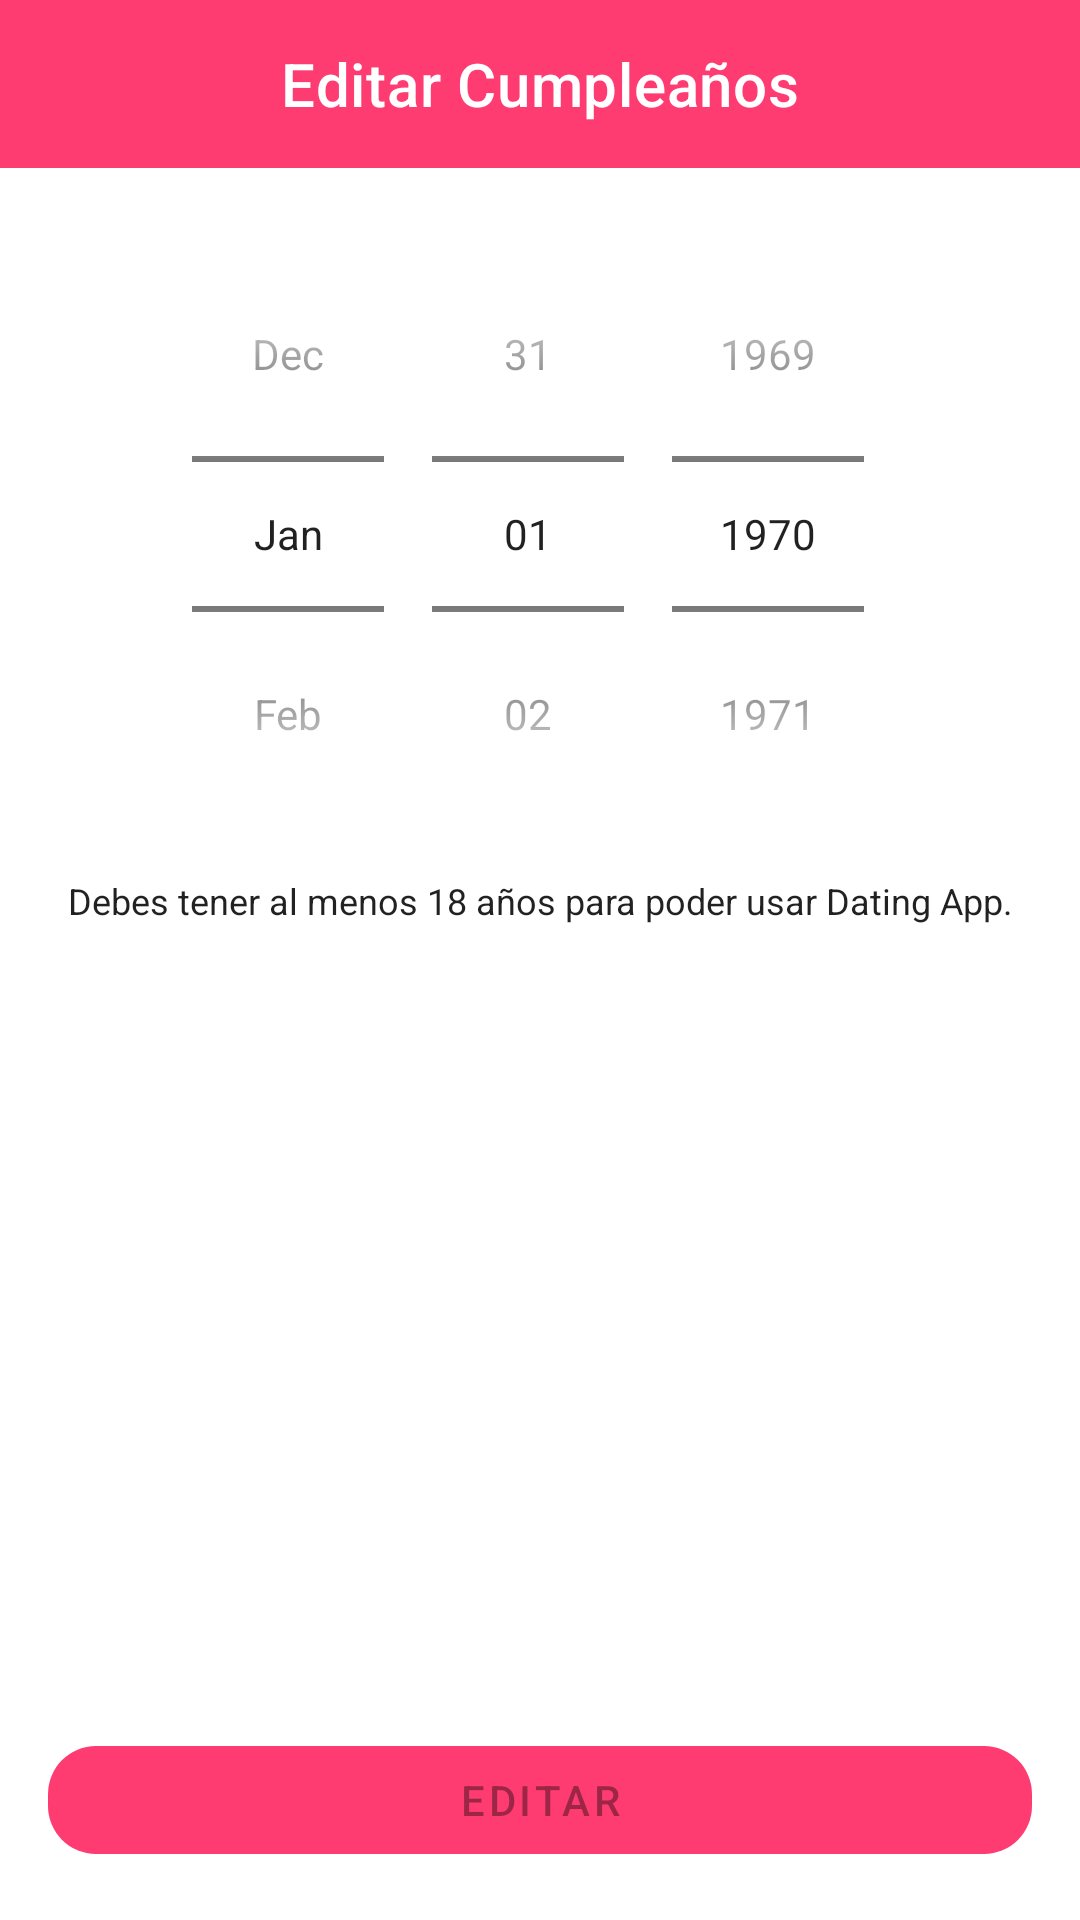

Layout XML and referenced resources for this Android screen:
<!-- AndroidManifest.xml: application theme Theme.DatingApp -->
<!-- res/layout/fragment_edit_birth_date.xml -->
<?xml version="1.0" encoding="utf-8"?>
<androidx.constraintlayout.widget.ConstraintLayout
    xmlns:app="http://schemas.android.com/apk/res-auto"
    xmlns:android="http://schemas.android.com/apk/res/android"
    xmlns:tools="http://schemas.android.com/tools"
    android:layout_width="match_parent"
    android:layout_height="match_parent"
    tools:context=".features.home.profile.edit.birthdate.EditBirthDateFragment">


    <com.google.android.material.appbar.AppBarLayout
        android:id="@+id/toolbar"
        android:layout_width="match_parent"
        android:layout_height="wrap_content"
        app:layout_constraintTop_toTopOf="parent"
        app:titleCentered="true">
        <com.google.android.material.appbar.MaterialToolbar
            android:id="@+id/topAppBar"
            android:layout_width="match_parent"
            android:layout_height="?attr/actionBarSize"
            app:title="@string/action_edit_birthdate"
            app:titleCentered="true"
            app:navigationIcon="@drawable/ic_baseline_arrow_back_24"
            app:navigationIconTint="@color/white"
            style="@style/Widget.MaterialComponents.Toolbar.Primary"/>
    </com.google.android.material.appbar.AppBarLayout>


    <DatePicker
        android:id="@+id/datePicker"
        android:layout_width="0dp"
        android:layout_height="wrap_content"
        android:layout_marginStart="16dp"
        android:layout_marginTop="16dp"
        android:layout_marginEnd="16dp"
        android:calendarViewShown="false"
        android:datePickerMode="spinner"
        app:layout_constraintEnd_toEndOf="parent"
        app:layout_constraintStart_toStartOf="parent"
        app:layout_constraintTop_toBottomOf="@+id/toolbar" />

    <TextView
        android:id="@+id/birth_day_warning"
        android:layout_width="0dp"
        android:layout_height="wrap_content"
        android:layout_marginStart="16dp"
        android:layout_marginTop="8dp"
        android:layout_marginEnd="16dp"
        android:text="@string/label_on_boarding_birth_date_warning"
        android:textAlignment="center"
        android:textAppearance="@style/TextAppearance.AppCompat.Body1"
        android:textColor="@color/browser_actions_title_color"
        android:textSize="12sp"
        app:layout_constraintEnd_toEndOf="parent"
        app:layout_constraintStart_toStartOf="parent"
        app:layout_constraintTop_toBottomOf="@id/datePicker" />




    <com.google.android.material.button.MaterialButton
        android:id="@+id/edit_button"
        android:layout_width="0dp"
        android:layout_height="wrap_content"
        android:layout_marginStart="16dp"
        android:layout_marginEnd="16dp"
        android:layout_marginBottom="16dp"
        app:layout_constraintBottom_toBottomOf="parent"
        app:layout_constraintEnd_toEndOf="parent"
        app:layout_constraintStart_toStartOf="parent"
        app:backgroundTint="@color/colorPrimary"
        android:text="@string/action_edit"
        android:enabled="false"
        app:cornerRadius="16dp"
        />




</androidx.constraintlayout.widget.ConstraintLayout>
<!-- resources referenced by this layout -->
<resources>
  <color name="colorPrimary">#FE3C72</color>
  <color name="white">#ffffff</color>
  <string name="action_edit">Editar</string>
  <string name="action_edit_birthdate">Editar Cumpleaños</string>
  <string name="label_on_boarding_birth_date_warning">Debes tener al menos 18 años para poder usar Dating App.</string>
  <style name="Theme.DatingApp" parent="Theme.MaterialComponents.DayNight.NoActionBar">
          <item name="android:forceDarkAllowed" tools:targetApi="q">false</item>
          
          <item name="colorPrimary">@color/colorPrimary</item>
          <item name="colorPrimaryVariant">@color/colorAccent</item>
          <item name="colorOnPrimary">@color/white</item>
          
          <item name="colorSecondary">@color/md_orange_200</item>
          <item name="colorSecondaryVariant">@color/md_orange_700</item>
          <item name="colorOnSecondary">@color/black</item>
          
          <item name="android:statusBarColor">?attr/colorPrimaryVariant</item>
          
          <item name="actionModeBackground">@color/md_grey_300</item>
      </style>
  <color name="colorAccent">@color/md_orange_A400</color>
  <color name="md_orange_200">#FFCC80</color>
  <color name="md_orange_700">#F57C00</color>
  <color name="md_grey_300">#E0E0E0</color>
  <color name="md_orange_A400">#FF9100</color>
  <!-- not gathered from this repository: default colours our renderer supplied (Android Studio template values) -->
  <color name="black">#FF000000</color>
</resources>
